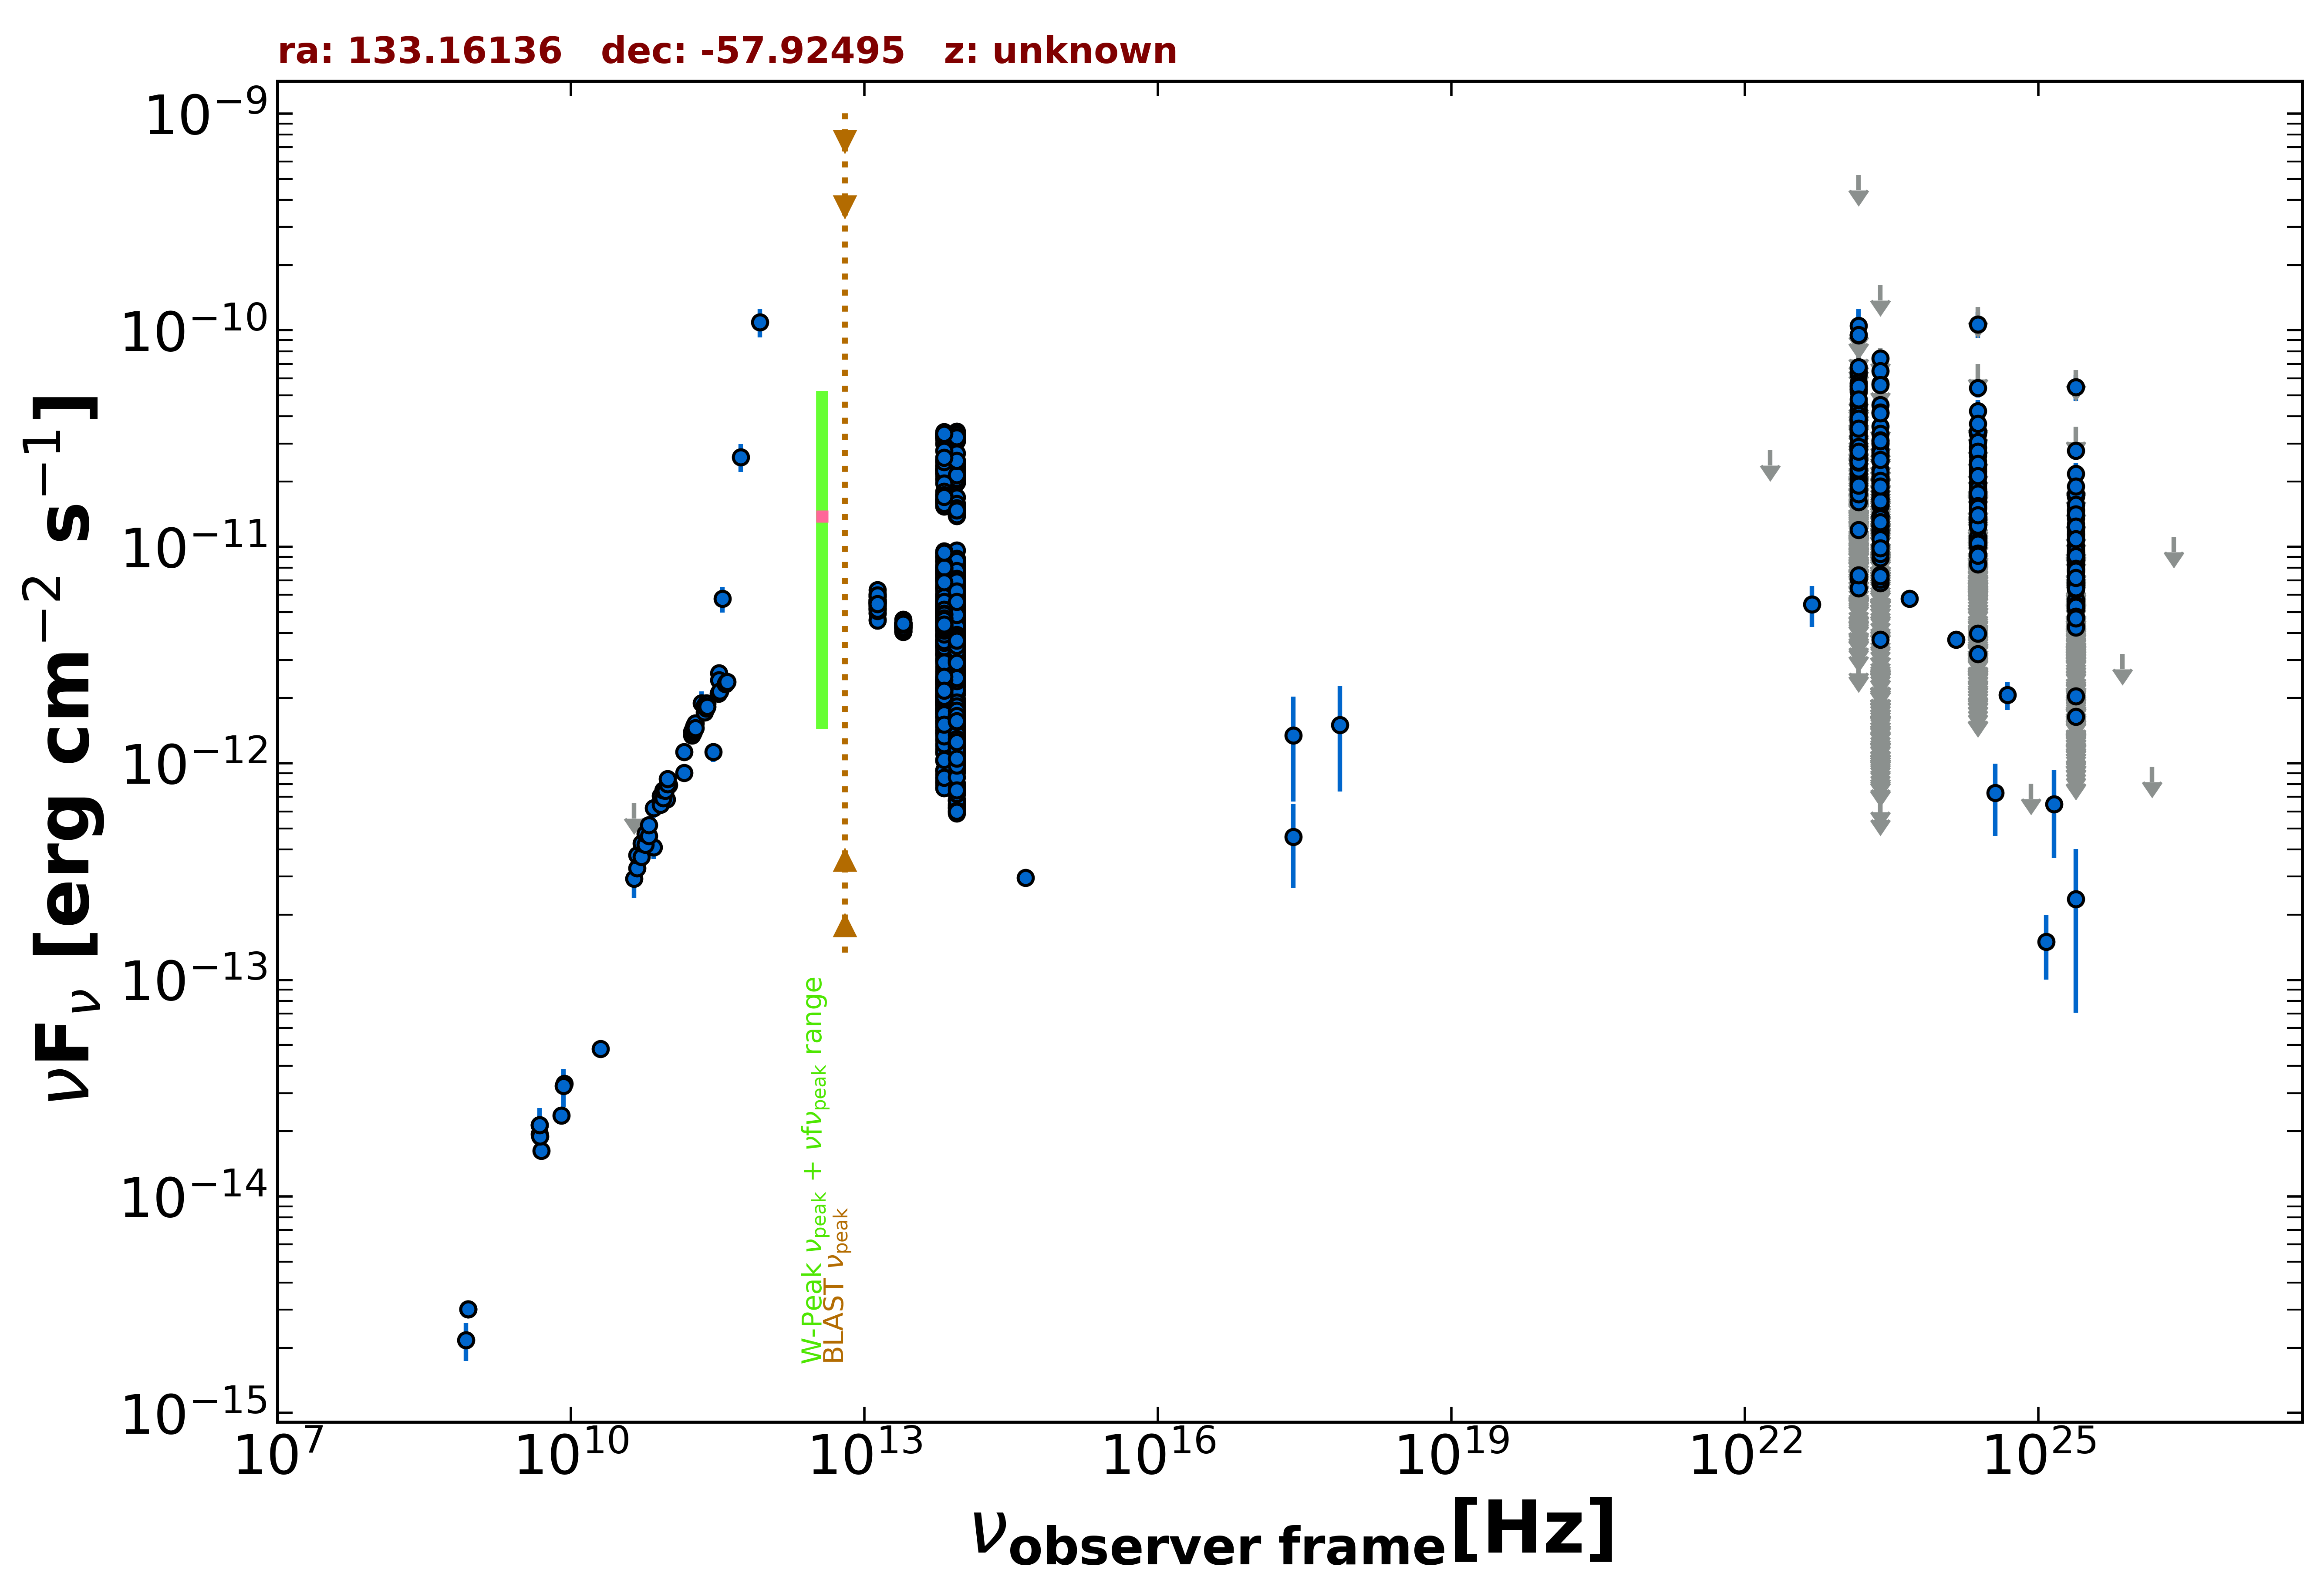

The data file committed next to this chart (first rows):
freq., flux, err_flux, MJD_start, MJD_end, flag, catalog, reference
8.870e+08, 3.018e-15, 2.165e-16, 55000, 55000, , RACS, Hale et al. 2021  PASA  38  e058
8.870e+08, 3.018e-15, 2.165e-16, 55000, 55000, , RACS, Hale et al. 2021  PASA  38  e058
2.418e+17, 1.348e-12, 6.832e-13, 55000, 55000, , XMMSL2, Saxton et al. 2008  A&A  480  611
7.253e+17, 1.504e-12, 7.626e-13, 55000, 55000, , XMMSL2, Saxton et al. 2008  A&A  480  611
2.418e+17, 4.577e-13, 1.918e-13, 55000, 55000, , RASS, Boller et al. 2016  A&A  103  1
5.000e+09, 1.625e-14, 8.000e-16, 55000, 55000, , AT20G, Murphy et al. 2010  MNRAS  402  2403
8.000e+09, 2.360e-14, 1.200e-15, 55000, 55000, , AT20G, Murphy et al. 2010  MNRAS  402  2403
2.000e+10, 4.800e-14, 2.200e-15, 55000, 55000, , AT20G, Murphy et al. 2010  MNRAS  402  2403
4.800e+09, 2.131e-14, 4.800e-16, 55000, 55000, , ATPMN, McConnell et al. 2012  MNRAS  422  1527
8.600e+09, 3.320e-14, 1.720e-15, 55000, 55000, , ATPMN, McConnell et al. 2012  MNRAS  422  1527
4.800e+09, 1.934e-14, 1.055e-15, 55000, 55000, , PMN, Griffith et al. 1993-1996  VizieR  VIII/…
2.850e+11, 1.131e-12, 1.140e-13, 57194, 57194, , ALMA, Bonato et al. 2019  MNRAS  485  1188
9.506e+10, 6.825e-13, 6.655e-14, 57194, 57194, , ALMA, Bonato et al. 2019  MNRAS  485  1188
1.430e+11, 9.050e-13, 5.390e-14, 55000, 55000, , PCCS2143, GHz The Planck Collaboration 2018  A&A  …
4.400e+10, 2.930e-13, 5.325e-14, 55000, 55000, , PCCS2, 44 GHz The Planck Collaboration 2018  A&…
7.000e+10, 6.215e-13, 6.155e-14, 55000, 55000, , PCCS2, 70 GHz The Planck Collaboration 2018  A&…
4.400e+10, 6.537e-13, 0.000e+00, 55000, 55000, UL, PCNT, The Planck Collaboration 2018  A&A  619 …
7.000e+10, 4.099e-13, 4.890e-14, 55000, 55000, , PCNT, The Planck Collaboration 2018  A&A  619 …
1.000e+11, 7.954e-13, 5.895e-14, 55000, 55000, , PCNT, The Planck Collaboration 2018  A&A  619 …
1.430e+11, 1.128e-12, 9.200e-14, 55000, 55000, , PCNT, The Planck Collaboration 2018  A&A  619 …
2.170e+11, 1.896e-12, 2.565e-13, 55000, 55000, , PCNT, The Planck Collaboration 2018  A&A  619 …
3.530e+11, 5.751e-12, 7.735e-13, 55000, 55000, , PCNT, The Planck Collaboration 2018  A&A  619 …
5.450e+11, 2.599e-11, 3.850e-12, 55000, 55000, , PCNT, The Planck Collaboration 2018  A&A  619 …
8.570e+11, 1.088e-10, 1.632e-11, 55000, 55000, , PCNT, The Planck Collaboration 2018  A&A  619 …
8.817e+13, 2.321e-12, 5.000e-15, 55000, 55000, , UNWISE, Schlafly et al. 2019  ApJS  240  30
6.517e+13, 2.650e-12, 6.500e-15, 55000, 55000, , UNWISE, Schlafly et al. 2019  ApJS  240  30
8.817e+13, 2.384e-12, 5.050e-14, 55000, 55000, , WISE, Wright et al. 2010  AJ  140  1868
6.517e+13, 3.044e-12, 5.650e-14, 55000, 55000, , WISE, Wright et al. 2010  AJ  140  1868
2.498e+13, 4.305e-12, 8.350e-14, 55000, 55000, , WISE, Wright et al. 2010  AJ  140  1868
1.363e+13, 5.460e-12, 1.910e-13, 55000, 55000, , WISE, Wright et al. 2010  AJ  140  1868
8.817e+13, 2.732e-12, 5.750e-14, 57184, 57184, , NEOWISE, Mainzer et al. 2014  ApJ  792  30
6.517e+13, 3.415e-12, 7.250e-14, 57184, 57184, , NEOWISE, Mainzer et al. 2014  ApJ  792  30
8.817e+13, 2.559e-12, 6.850e-14, 57184, 57184, , NEOWISE, Mainzer et al. 2014  ApJ  792  30
6.517e+13, 3.190e-12, 7.650e-14, 57184, 57184, , NEOWISE, Mainzer et al. 2014  ApJ  792  30
8.817e+13, 2.871e-12, 6.350e-14, 57184, 57184, , NEOWISE, Mainzer et al. 2014  ApJ  792  30
6.517e+13, 3.610e-12, 9.650e-14, 57184, 57184, , NEOWISE, Mainzer et al. 2014  ApJ  792  30
8.817e+13, 2.675e-12, 6.150e-14, 57184, 57184, , NEOWISE, Mainzer et al. 2014  ApJ  792  30
6.517e+13, 3.527e-12, 7.800e-14, 57184, 57184, , NEOWISE, Mainzer et al. 2014  ApJ  792  30
8.817e+13, 2.709e-12, 6.000e-14, 57184, 57184, , NEOWISE, Mainzer et al. 2014  ApJ  792  30
6.517e+13, 3.341e-12, 7.050e-14, 57184, 57184, , NEOWISE, Mainzer et al. 2014  ApJ  792  30
8.817e+13, 3.020e-12, 7.250e-14, 57183, 57183, , NEOWISE, Mainzer et al. 2014  ApJ  792  30
6.517e+13, 3.283e-12, 9.100e-14, 57183, 57183, , NEOWISE, Mainzer et al. 2014  ApJ  792  30
8.817e+13, 2.903e-12, 6.400e-14, 57184, 57184, , NEOWISE, Mainzer et al. 2014  ApJ  792  30
6.517e+13, 3.666e-12, 7.450e-14, 57184, 57184, , NEOWISE, Mainzer et al. 2014  ApJ  792  30
8.817e+13, 3.318e-12, 6.750e-14, 57182, 57182, , NEOWISE, Mainzer et al. 2014  ApJ  792  30
6.517e+13, 3.431e-12, 8.200e-14, 57182, 57182, , NEOWISE, Mainzer et al. 2014  ApJ  792  30
8.817e+13, 3.236e-12, 7.750e-14, 57182, 57182, , NEOWISE, Mainzer et al. 2014  ApJ  792  30
6.517e+13, 3.537e-12, 8.150e-14, 57182, 57182, , NEOWISE, Mainzer et al. 2014  ApJ  792  30
8.817e+13, 3.461e-12, 7.350e-14, 57182, 57182, , NEOWISE, Mainzer et al. 2014  ApJ  792  30
6.517e+13, 3.735e-12, 8.250e-14, 57182, 57182, , NEOWISE, Mainzer et al. 2014  ApJ  792  30
8.817e+13, 3.166e-12, 6.400e-14, 57183, 57183, , NEOWISE, Mainzer et al. 2014  ApJ  792  30
6.517e+13, 3.616e-12, 7.300e-14, 57183, 57183, , NEOWISE, Mainzer et al. 2014  ApJ  792  30
8.817e+13, 3.071e-12, 8.200e-14, 57183, 57183, , NEOWISE, Mainzer et al. 2014  ApJ  792  30
6.517e+13, 3.199e-12, 7.950e-14, 57183, 57183, , NEOWISE, Mainzer et al. 2014  ApJ  792  30
8.817e+13, 3.461e-12, 7.950e-14, 57183, 57183, , NEOWISE, Mainzer et al. 2014  ApJ  792  30
6.517e+13, 3.660e-12, 1.045e-13, 57183, 57183, , NEOWISE, Mainzer et al. 2014  ApJ  792  30
8.817e+13, 3.023e-12, 7.000e-14, 57183, 57183, , NEOWISE, Mainzer et al. 2014  ApJ  792  30
6.517e+13, 3.155e-12, 7.000e-14, 57183, 57183, , NEOWISE, Mainzer et al. 2014  ApJ  792  30
8.817e+13, 3.122e-12, 7.500e-14, 57183, 57183, , NEOWISE, Mainzer et al. 2014  ApJ  792  30
6.517e+13, 3.217e-12, 7.700e-14, 57183, 57183, , NEOWISE, Mainzer et al. 2014  ApJ  792  30
... 2,423 more rows
